4-way image classification set "cnn_dataset" from GitHub (Remeeka/HIEN); label vocabulary: damaged, like new, minor wear, new sealed.

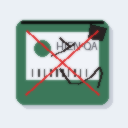
Label: damaged

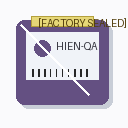
Label: new sealed

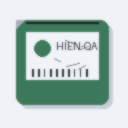
Label: minor wear

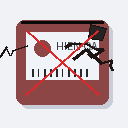
Label: damaged

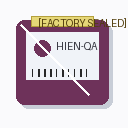
Label: new sealed

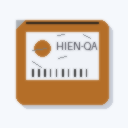
Label: minor wear
